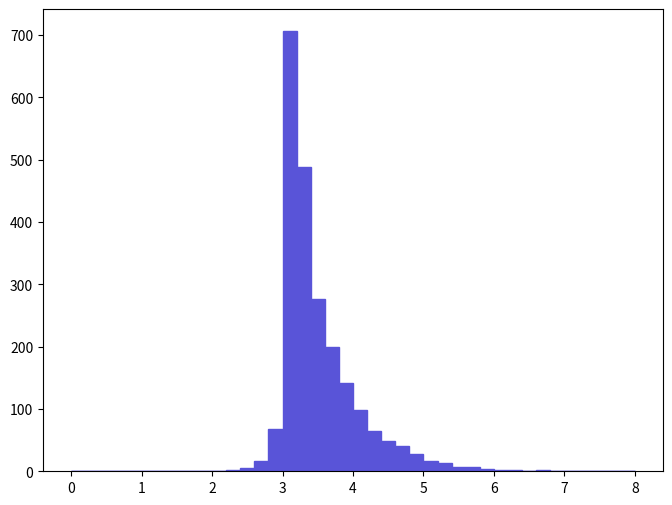

The matplotlib source for this figure: (Note: this script raises an exception after producing the figure.)
def selection_19():

    # Library import
    import numpy
    import matplotlib
    import matplotlib.pyplot   as plt
    import matplotlib.gridspec as gridspec

    # Library version
    matplotlib_version = matplotlib.__version__
    numpy_version      = numpy.__version__

    # Histo binning
    xBinning = numpy.linspace(0.0,8.0,41,endpoint=True)

    # Creating data sequence: middle of each bin
    xData = numpy.array([0.1,0.3,0.5,0.7,0.9,1.1,1.3,1.5,1.7,1.9,2.1,2.3,2.5,2.7,2.9,3.1,3.3,3.5,3.7,3.9,4.1,4.3,4.5,4.7,4.9,5.1,5.3,5.5,5.7,5.9,6.1,6.3,6.5,6.7,6.9,7.1,7.3,7.5,7.7,7.9])

    # Creating weights for histo: y20_DELTAR_0
    y20_DELTAR_0_weights = numpy.array([0.0,0.0,0.0,0.22403312643,0.0,0.0,0.0,0.0,0.22403312643,0.0,0.67209927929,2.46436429073,5.82486068718,15.9063518765,68.5541280876,705.928283281,488.616157644,276.232832588,198.94142347,142.261016783,97.9024615499,65.4176677176,48.3911457089,40.7740248103,28.2281733302,15.9063518765,12.5458514801,6.94502581933,6.7209927929,4.25662850217,2.46436429073,1.34419815858,1.12016513215,1.56823218501,0.44806615286,0.22403312643,0.0,0.0,0.0,0.22403312643])

    # Creating a new Canvas
    fig   = plt.figure(figsize=(8,6),dpi=80)
    frame = gridspec.GridSpec(1,1)
    pad   = fig.add_subplot(frame[0])

    # Creating a new Stack
    pad.hist(x=xData, bins=xBinning, weights=y20_DELTAR_0_weights,\
             label="$unweighted\_events$", histtype="stepfilled", rwidth=1.0,\
             color="#5954d8", edgecolor="#5954d8", linewidth=1, linestyle="solid",\
             bottom=None, cumulative=False, normed=False, align="mid", orientation="vertical")


    # Axis
    plt.rc('text',usetex=False)
    plt.xlabel(r"$\Delta R$ $[ a_{1}, l+_{1} ]$ ",\
               fontsize=16,color="black")
    plt.ylabel(r"$\mathrm{Events}$ $(\mathcal{L}_{\mathrm{int}} = 10\ \mathrm{fb}^{-1})$ ",\
               fontsize=16,color="black")

    # Boundary of y-axis
    ymax=(y20_DELTAR_0_weights).max()*1.1
    #ymin=0 # linear scale
    ymin=min([x for x in (y20_DELTAR_0_weights) if x])/100. # log scale
    plt.gca().set_ylim(ymin,ymax)

    # Log/Linear scale for X-axis
    plt.gca().set_xscale("linear")
    #plt.gca().set_xscale("log",nonposx="clip")

    # Log/Linear scale for Y-axis
    #plt.gca().set_yscale("linear")
    plt.gca().set_yscale("log",nonposy="clip")

    # Saving the image
    plt.savefig('../../HTML/MadAnalysis5job_0/selection_19.png')
    plt.savefig('../../PDF/MadAnalysis5job_0/selection_19.png')
    plt.savefig('../../DVI/MadAnalysis5job_0/selection_19.eps')

# Running!
if __name__ == '__main__':
    selection_19()
